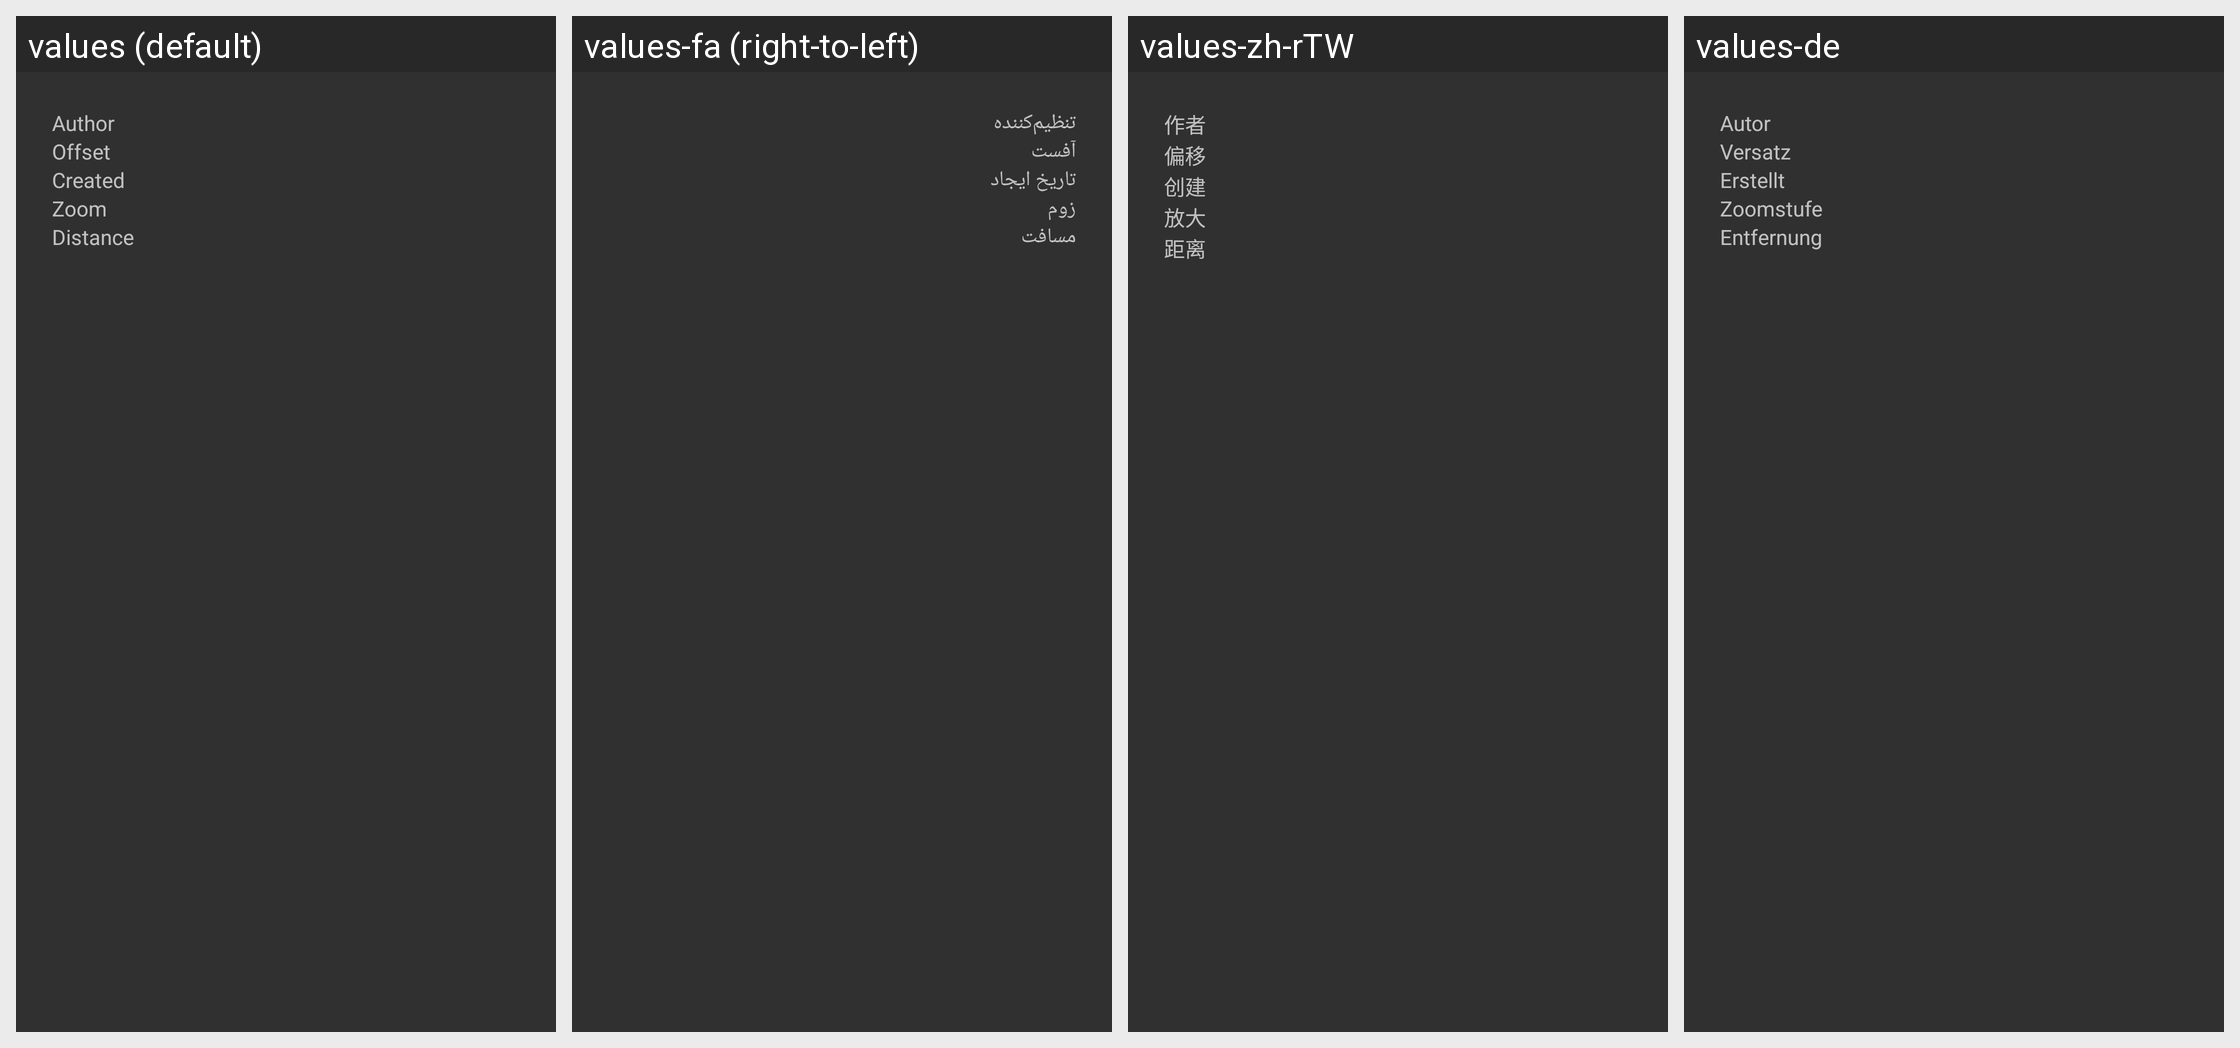

This grid shows one Android layout under several languages. Give, for every string resource on the screen, its name, the default text and each shown locale's text.
Android screen res/layout/imagery_offset.xml rendered under 4 locales, left to right: values (default), values-fa (right-to-left), values-zh-rTW, values-de. Device: Nexus 5 (rendered at 1080×1920; each locale shown at half size, 540×960, under a caption strip naming it); theme Theme.AppCompat.
Other locales in the repository, not shown: values-ar, values-be, values-bg, values-ca, values-ca-rES, values-cs-rCZ, values-da, values-el, values-eo, values-es, values-eu, values-fi, values-fr, values-gl, values-he, values-hr, values-hu, values-is, values-it, values-iw, values-ja, values-ko, values-nb, values-nl, values-nn, values-no, values-pl, values-pt, values-pt-rBR, values-ro, values-ru, values-sk, values-sv, values-ta, values-tr, values-uk, values-vi, values-zh, values-zh-rCN, values-zh-rHK.
Strings drawn on this screen, with the default value and each locale's value (text and hints the layout hard-codes, and strings that could not be matched under every locale, appear in the picture but are not listed):

imagery_offset_author
  values: Author
  values-fa: تنظیم‌کننده
  values-zh-rTW: 作者
  values-de: Autor

imagery_offset_offset
  values: Offset
  values-fa: آفست
  values-zh-rTW: 偏移
  values-de: Versatz
